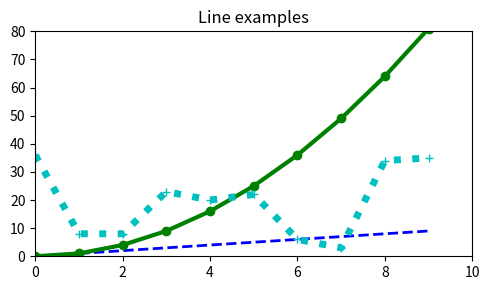

This chart was generated by the following Python code:
import matplotlib.pyplot as plt
import numpy as np

x = np.arange(10)
y1 = np.arange(10)
y2 = np.arange(10)**2
y3 = np.random.choice(50, size=10)

plt.figure(figsize=(5,3))
plt.plot(x, y1, "b--", linewidth=2)
plt.plot(x, y2, "go-", linewidth=3)
plt.plot(x, y3, "c+:", linewidth=5)

plt.title("Line examples")
plt.axis([0, 10, 0, 80])
plt.tight_layout()
plt.savefig(fname="sample.png", dpi=300)
plt.show()
